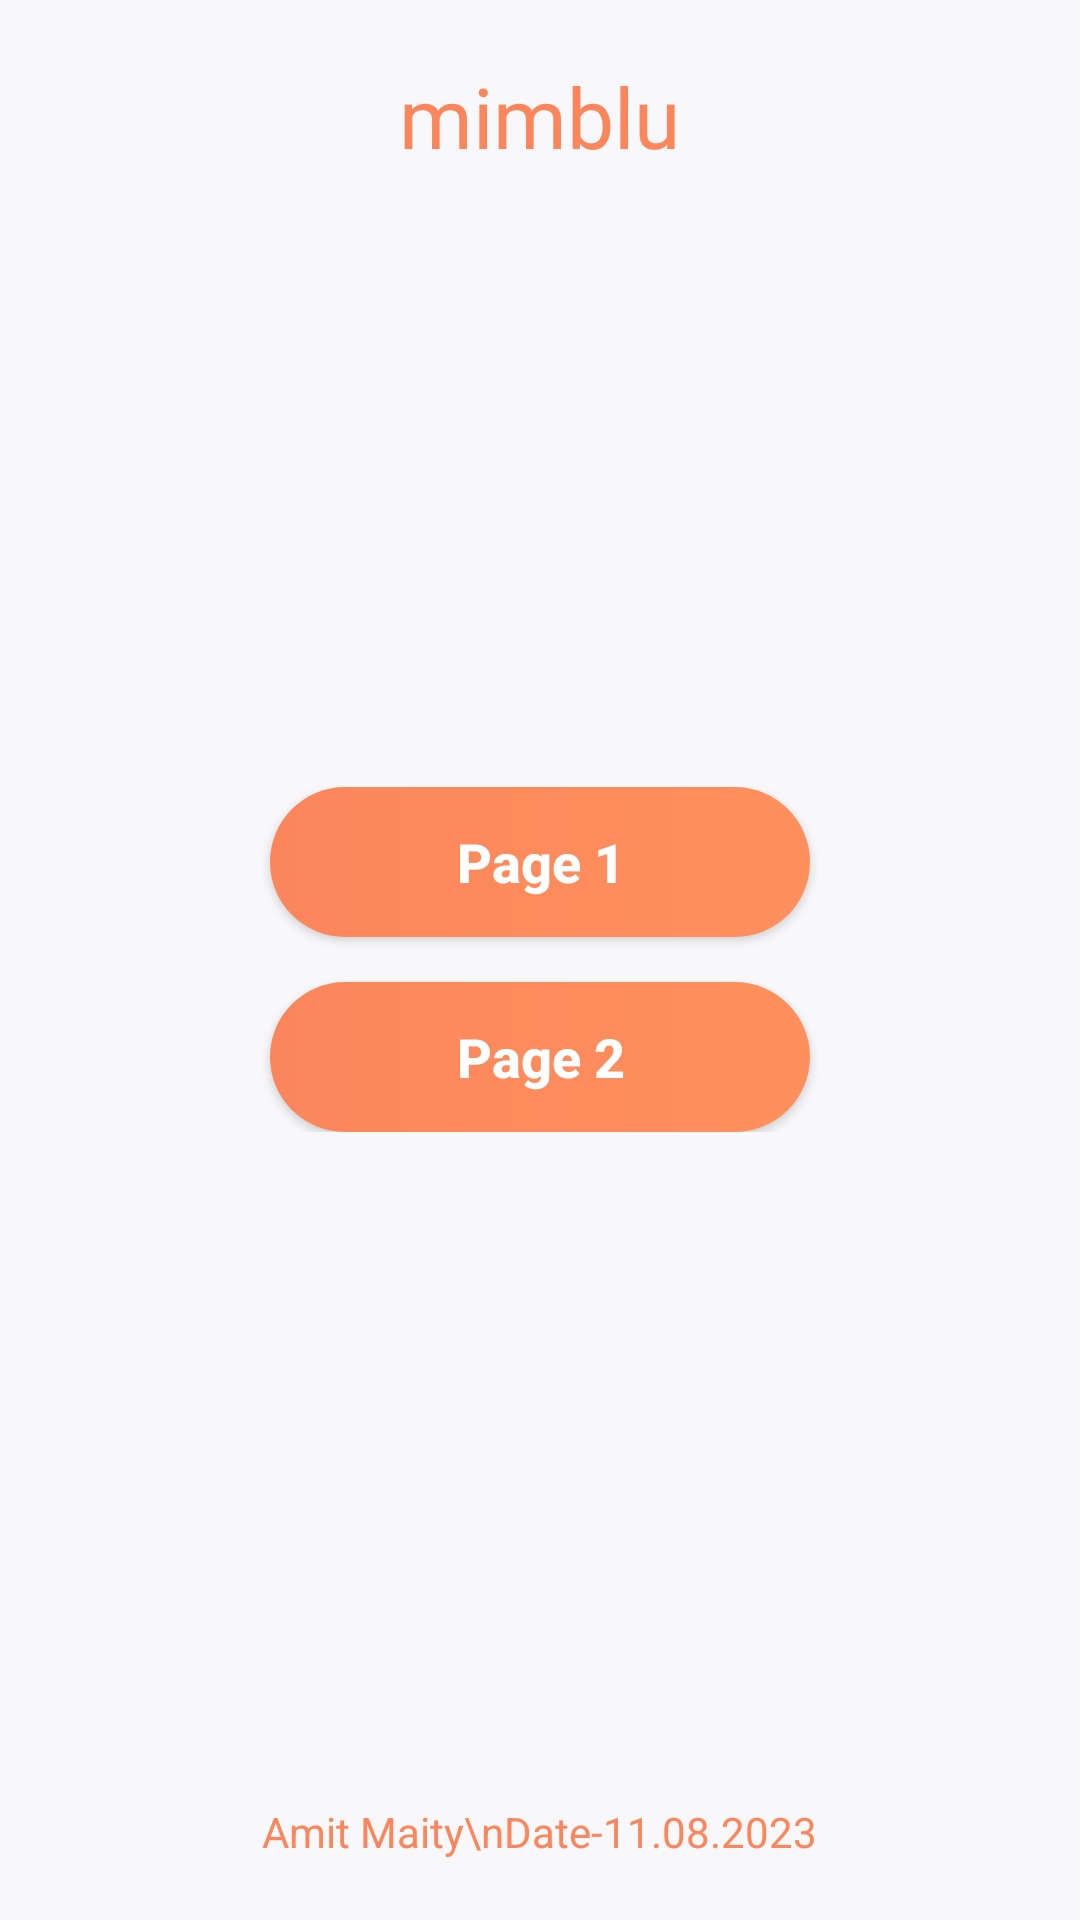

Reconstruct the res/layout file that produces this screen, plus the resources it refers to.
<!-- AndroidManifest.xml: application theme Theme.MimbluAssignment -->
<!-- res/layout/activity_main.xml -->
<?xml version="1.0" encoding="utf-8"?>
<RelativeLayout xmlns:android="http://schemas.android.com/apk/res/android"
    xmlns:app="http://schemas.android.com/apk/res-auto"
    xmlns:tools="http://schemas.android.com/tools"
    android:layout_width="match_parent"
    android:layout_height="match_parent"
    android:background="#f8f8fa"
    tools:context=".MainActivity">

    <TextView
        android:layout_width="wrap_content"
        android:layout_height="wrap_content"
        android:layout_centerHorizontal="true"
        android:layout_marginTop="20dp"
        android:fontFamily="@font/baloo_da"
        android:text="mimblu"
        android:textColor="@color/color1"
        android:textSize="28sp"/>

    <LinearLayout
        android:layout_width="match_parent"
        android:layout_height="wrap_content"
        android:layout_centerInParent="true"
        android:gravity="center_horizontal"
        android:orientation="vertical">

        <androidx.appcompat.widget.AppCompatButton
            android:id="@+id/page_01"
            android:layout_width="180dp"
            android:layout_height="50dp"
            android:textAllCaps="false"
            android:textColor="@android:color/white"
            android:textStyle="bold"
            android:textSize="18sp"
            android:background="@drawable/button_background"
            android:text="Page 1"/>

        <androidx.appcompat.widget.AppCompatButton
            android:id="@+id/page_02"
            android:layout_width="180dp"
            android:layout_height="50dp"
            android:textAllCaps="false"
            android:textColor="@android:color/white"
            android:textStyle="bold"
            android:textSize="18sp"
            android:layout_marginTop="15dp"
            android:background="@drawable/button_background"
            android:text="Page 2"/>


    </LinearLayout>

    <TextView
        android:layout_width="wrap_content"
        android:layout_height="wrap_content"
        android:layout_alignParentBottom="true"
        android:layout_centerHorizontal="true"
        android:layout_marginBottom="20dp"
        android:gravity="center_horizontal"
        android:text="Amit Maity\nDate-11.08.2023"
        android:textColor="@color/color1"/>


</RelativeLayout>
<!-- resources referenced by this layout -->
<resources>
  <color name="color1">#fc865c</color>
  <!-- drawable button_background (drawable) -->
  <?xml version="1.0" encoding="utf-8"?>
  <shape xmlns:android="http://schemas.android.com/apk/res/android">
        <gradient
              android:startColor="@color/color1"
              android:endColor="@color/color2"
              android:angle="0" />
  
              <corners android:radius="25dp"/>
  
  </shape>
  <style name="Theme.MimbluAssignment" parent="Base.Theme.MimbluAssignment" />
  <color name="color2">#ff905d</color>
  <style name="Base.Theme.MimbluAssignment" parent="Theme.MaterialComponents.Light.NoActionBar">
          
          <item name="colorPrimary">@color/_background</item>
          <item name="colorPrimaryDark">@color/_background</item>
          <item name="colorAccent">@color/_background</item>
      </style>
  <color name="_background">#9A9A9A</color>
</resources>
